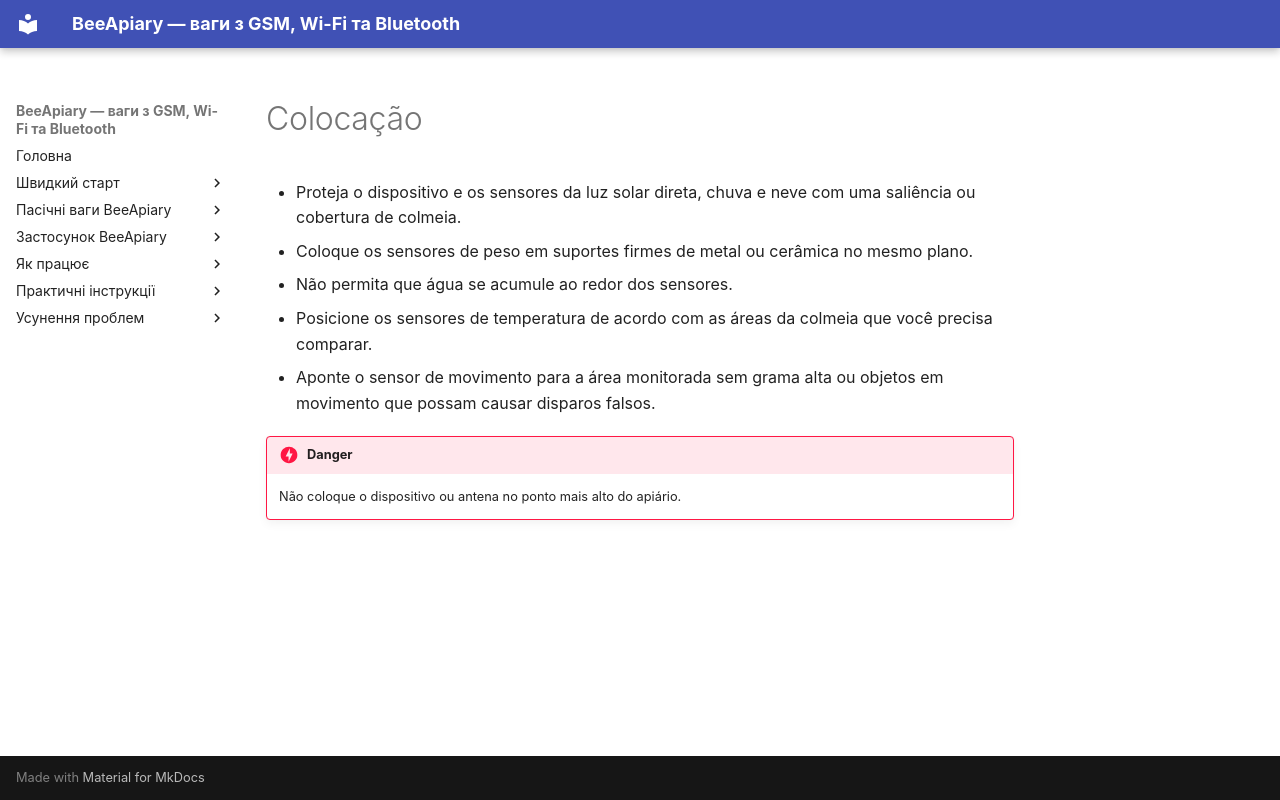

repository: Ivan-Bdgilko/BeeApiary_Docs · page: pt-BR/device/placement/index.html · generator: mkdocs

# Colocação

- Proteja o dispositivo e os sensores da luz solar direta, chuva e neve com uma saliência ou cobertura de colmeia.
- Coloque os sensores de peso em suportes firmes de metal ou cerâmica no mesmo plano.
- Não permita que água se acumule ao redor dos sensores.
- Posicione os sensores de temperatura de acordo com as áreas da colmeia que você precisa comparar.
- Aponte o sensor de movimento para a área monitorada sem grama alta ou objetos em movimento que possam causar disparos falsos.

!!! danger
    Não coloque o dispositivo ou antena no ponto mais alto do apiário.
